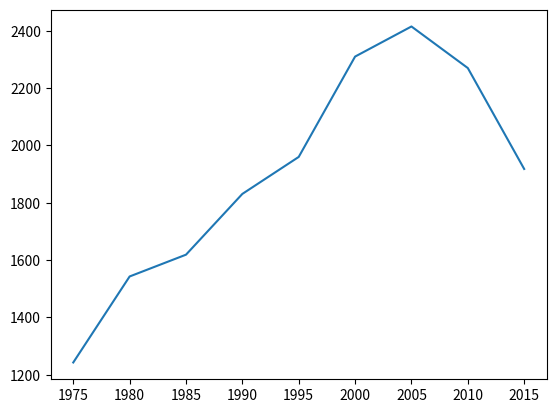

This chart was generated by the following Python code:
import matplotlib.pyplot as plt

years_x = [1975, 1980, 1985, 1990, 1995, 2000, 2005, 2010, 2015]
total_y = [1243, 1543, 1619, 1831, 1960, 2310, 2415, 2270, 1918]

plt.plot(years_x, total_y)
plt.show() # Will open a graph window.
           # Wait for it to be closed to continue script execution
